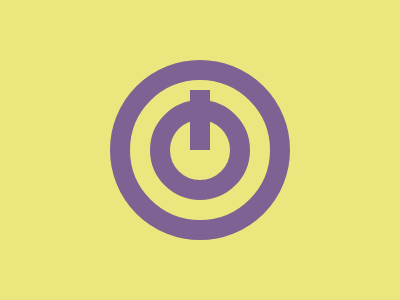

Give the HTML and CSS whose rendering is this image.

<style>
*{
    background: #EBE77E;
    *:not(a){
      border: 22q solid #7E6293;
      border-radius: 50%;
      margin: 60 110;
    *{
      position: fixed;
      padding: 30;
      margin: 20;
    }
  }
}

a{
  background: #7E6293;
  padding: 30+10;
  margin:-60-10;
}

</style>
<p><a>